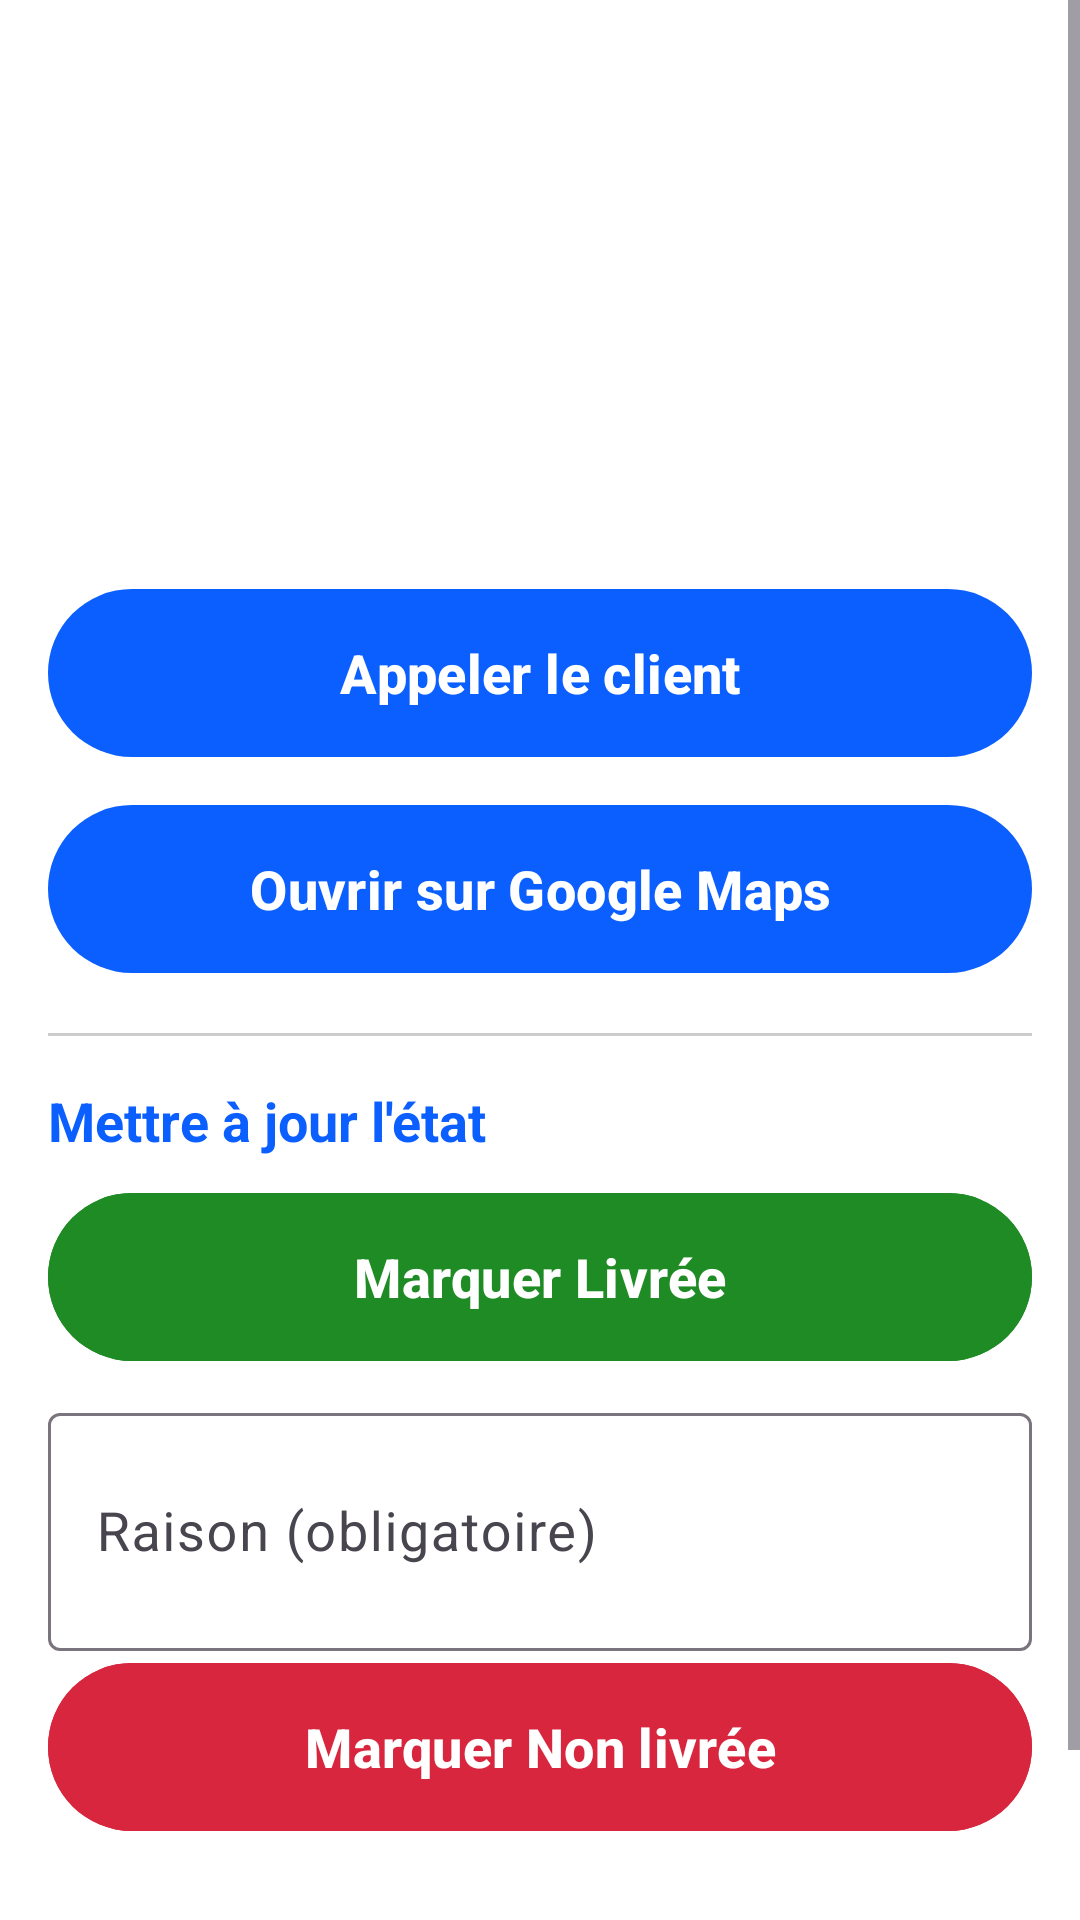

Produce the Android XML layout that renders to this screen, including the resource entries it uses.
<!-- AndroidManifest.xml: application theme Theme.Livraison -->
<!-- res/layout/activity_delivery_detail.xml -->
<?xml version="1.0" encoding="utf-8"?>
<ScrollView xmlns:android="http://schemas.android.com/apk/res/android"
    android:layout_width="match_parent"
    android:layout_height="match_parent">

    <LinearLayout
        android:layout_width="match_parent"
        android:layout_height="wrap_content"
        android:padding="16dp"
        android:orientation="vertical">

        <TextView
            android:id="@+id/tvTitle"
            android:layout_width="match_parent"
            android:layout_height="wrap_content"
            android:textSize="24sp"
            android:textStyle="bold"
            android:textColor="@color/primary"/>

        <TextView
            android:id="@+id/tvClient"
            android:layout_width="match_parent"
            android:layout_height="wrap_content"
            android:textSize="20sp"
            android:layout_marginTop="10dp"/>

        <TextView
            android:id="@+id/tvAddress"
            android:layout_width="match_parent"
            android:layout_height="wrap_content"
            android:textSize="18sp"
            android:layout_marginTop="6dp"/>

        <TextView
            android:id="@+id/tvPayment"
            android:layout_width="match_parent"
            android:layout_height="wrap_content"
            android:textSize="18sp"
            android:layout_marginTop="6dp"/>

        <TextView
            android:id="@+id/tvTotals"
            android:layout_width="match_parent"
            android:layout_height="wrap_content"
            android:textSize="18sp"
            android:layout_marginTop="6dp"/>

        <com.google.android.material.button.MaterialButton
            android:id="@+id/btnCall"
            android:layout_width="match_parent"
            android:layout_height="wrap_content"
            android:layout_marginTop="16dp"
            android:text="@string/drv_call_client"/>

        <com.google.android.material.button.MaterialButton
            android:id="@+id/btnMaps"
            android:layout_width="match_parent"
            android:layout_height="wrap_content"
            android:layout_marginTop="8dp"
            android:text="@string/drv_open_maps"/>

        <View
            android:layout_width="match_parent"
            android:layout_height="1dp"
            android:layout_marginTop="16dp"
            android:layout_marginBottom="16dp"
            android:background="#CCCCCC"/>

        <TextView
            android:layout_width="match_parent"
            android:layout_height="wrap_content"
            android:text="Mettre à jour l'état"
            android:textStyle="bold"
            android:textSize="18sp"
            android:textColor="@color/primary"/>

        <com.google.android.material.button.MaterialButton
            android:id="@+id/btnDelivered"
            android:layout_width="match_parent"
            android:layout_height="wrap_content"
            android:layout_marginTop="8dp"
            android:backgroundTint="@color/state_done"
            android:text="@string/drv_mark_delivered"/>

        <com.google.android.material.textfield.TextInputLayout
            android:layout_width="match_parent"
            android:layout_height="wrap_content"
            android:layout_marginTop="8dp"
            android:hint="@string/drv_reason_hint">
            <com.google.android.material.textfield.TextInputEditText
                android:id="@+id/etReason"
                android:layout_width="match_parent"
                android:layout_height="wrap_content"
                android:minLines="2"/>
        </com.google.android.material.textfield.TextInputLayout>

        <com.google.android.material.button.MaterialButton
            android:id="@+id/btnNotDelivered"
            android:layout_width="match_parent"
            android:layout_height="wrap_content"
            android:backgroundTint="@color/state_failed"
            android:text="@string/drv_mark_not_delivered"/>

        <com.google.android.material.button.MaterialButton
            android:id="@+id/btnEmergency"
            style="@style/Widget.Material3.Button.OutlinedButton"
            android:layout_width="match_parent"
            android:layout_height="wrap_content"
            android:layout_marginTop="24dp"
            android:text="@string/drv_send_emergency"/>
    </LinearLayout>
</ScrollView>
<!-- resources referenced by this layout -->
<resources>
  <color name="primary">#0B5FFF</color>
  <color name="state_done">#1F8B24</color>
  <color name="state_failed">#D7263D</color>
  <string name="drv_call_client">Appeler le client</string>
  <string name="drv_mark_delivered">Marquer Livrée</string>
  <string name="drv_mark_not_delivered">Marquer Non livrée</string>
  <string name="drv_open_maps">Ouvrir sur Google Maps</string>
  <string name="drv_reason_hint">Raison (obligatoire)</string>
  <string name="drv_send_emergency">Alerte urgente au contrôleur</string>
  <style name="Theme.Livraison" parent="Theme.Material3.DayNight">
          <item name="colorPrimary">@color/primary</item>
          <item name="colorOnPrimary">@color/on_primary</item>
          <item name="colorPrimaryContainer">@color/primary_dark</item>
          <item name="colorSecondary">@color/accent</item>
          <item name="colorOnSecondary">@color/on_accent</item>
          <item name="android:windowBackground">@color/bg</item>
          <item name="android:textSize">18sp</item>
          <item name="materialButtonStyle">@style/Widget.Livraison.Button</item>
      </style>
  <color name="on_primary">#FFFFFF</color>
  <color name="primary_dark">#063FAA</color>
  <color name="accent">#FFB300</color>
  <color name="on_accent">#000000</color>
  <color name="bg">#FFFFFF</color>
  <style name="Widget.Livraison.Button" parent="Widget.Material3.Button">
          <item name="android:minHeight">64dp</item>
          <item name="android:textSize">18sp</item>
          <item name="android:textStyle">bold</item>
          <item name="android:paddingStart">20dp</item>
          <item name="android:paddingEnd">20dp</item>
      </style>
</resources>
